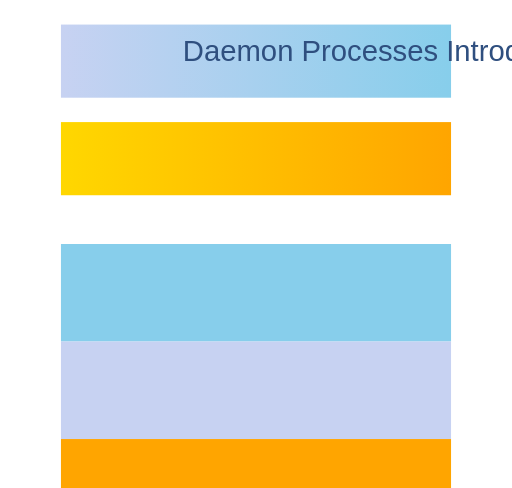
t = 0.00 s
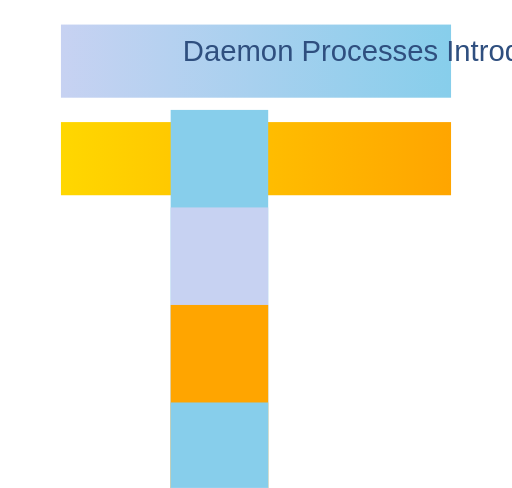
t = 2.50 s
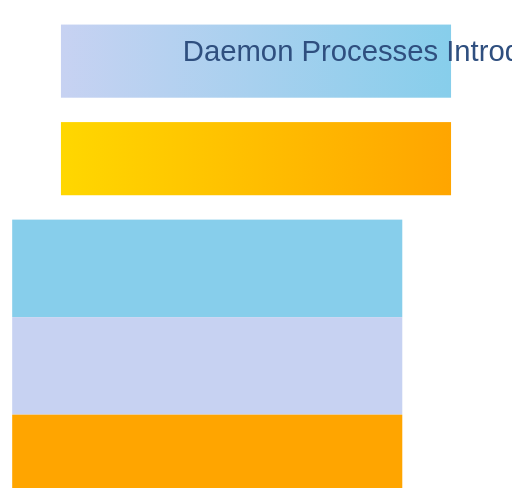
t = 5.00 s
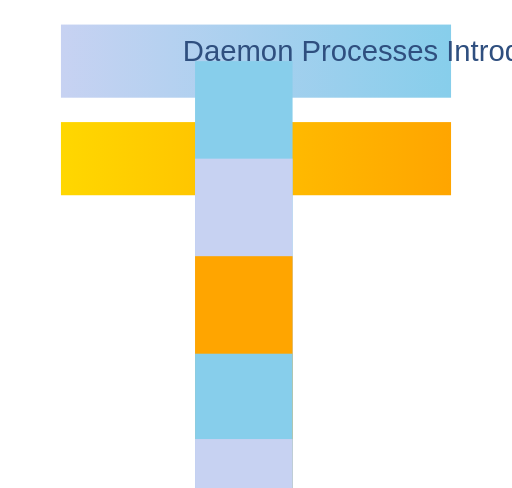
t = 7.50 s

The animated SVG that drew these frames (rendered in a browser with its animation timeline set to each time). Animation: 6 SMIL elements (animateTransform=6); one cycle of 10.00 s, repeats indefinitely.

<svg width="420" height="400" xmlns="http://www.w3.org/2000/svg" data-topic-id="daemon-processes-introduction-daemon-characteristics" viewBox="0 0 420 400">
  <defs>
    <linearGradient id="gradient1" x1="0%" y1="0%" x2="100%" y2="0%">
      <stop offset="0%" stop-color="#c7d2f2" stop-opacity="1"/>
      <stop offset="100%" stop-color="#87ceeb" stop-opacity="1"/>
    </linearGradient>
    <linearGradient id="gradient2" x1="0%" y1="0%" x2="100%" y2="0%">
      <stop offset="0%" stop-color="#ffd700" stop-opacity="1"/>
      <stop offset="100%" stop-color="#ffa500" stop-opacity="1"/>
    </linearGradient>
  </defs>

  <title>Daemon Processes Introduction</title>

  <rect x="50" y="20" width="320" height="60" fill="url(#gradient1)"/>
  <rect x="50" y="100" width="320" height="60" fill="url(#gradient2)"/>

  <text x="150" y="50" font-size="24" font-family="Arial" fill="#2f4f7f">Daemon Processes Introduction</text>
  <text x="150" y="150" font-size="18" font-family="Arial" fill="#2f4f7f" data-narration="A daemon process is a background process that runs on a computer system, performing a specific task without requiring user intervention. Daemons are also known as background processes or system processes. They are designed to run continuously, handling tasks such as file monitoring, network services, and system maintenance."></text>

  <g id="section1">
    <rect x="50" y="200" width="320" height="80" fill="#87ceeb"/>
    <text x="150" y="230" font-size="18" font-family="Arial" fill="#2f4f7f" data-narration="Background Process: Daemons run in the background, allowing the system to remain responsive to user interactions."></text>
    <animateTransform attributeName="transform" type="rotate" from="0 190 230" to="360 190 230" dur="10s" repeatCount="indefinite"/>
  </g>

  <g id="section2">
    <rect x="50" y="280" width="320" height="80" fill="#c7d2f2"/>
    <text x="150" y="310" font-size="18" font-family="Arial" fill="#2f4f7f" data-narration="System Process: Daemons are designed to work with the operating system, utilizing system resources and interfaces."></text>
    <animateTransform attributeName="transform" type="rotate" from="0 190 310" to="360 190 310" dur="10s" repeatCount="indefinite"/>
  </g>

  <g id="section3">
    <rect x="50" y="360" width="320" height="80" fill="#ffa500"/>
    <text x="150" y="390" font-size="18" font-family="Arial" fill="#2f4f7f" data-narration="Continuous Operation: Daemons run continuously, performing their tasks without interruption."></text>
    <animateTransform attributeName="transform" type="rotate" from="0 190 390" to="360 190 390" dur="10s" repeatCount="indefinite"/>
  </g>

  <g id="section4">
    <rect x="50" y="440" width="320" height="80" fill="#87ceeb"/>
    <text x="150" y="470" font-size="18" font-family="Arial" fill="#2f4f7f" data-narration="Task-Oriented: Daemons are designed to perform a specific task, such as file monitoring or network services."></text>
    <animateTransform attributeName="transform" type="rotate" from="0 190 470" to="360 190 470" dur="10s" repeatCount="indefinite"/>
  </g>

  <g id="section5">
    <rect x="50" y="510" width="320" height="80" fill="#c7d2f2"/>
    <text x="150" y="540" font-size="18" font-family="Arial" fill="#2f4f7f" data-narration="Coding Rules: Use synchronous I/O, avoid blocking I/O, use system calls, and implement error handling mechanisms."></text>
    <animateTransform attributeName="transform" type="rotate" from="0 190 540" to="360 190 540" dur="10s" repeatCount="indefinite"/>
  </g>

  <g id="section6">
    <rect x="50" y="580" width="320" height="80" fill="#ffa500"/>
    <text x="150" y="610" font-size="18" font-family="Arial" fill="#2f4f7f" data-narration="Error Logging: Log system events, use a log file, and implement logging mechanisms."></text>
    <animateTransform attributeName="transform" type="rotate" from="0 190 610" to="360 190 610" dur="10s" repeatCount="indefinite"/>
  </g>

  <rect x="50" y="450" width="320" height="60" fill="#2f4f7f"/>
  <text x="150" y="500" font-size="18" font-family="Arial" fill="#2f4f7f">Footer</text>
</svg>
